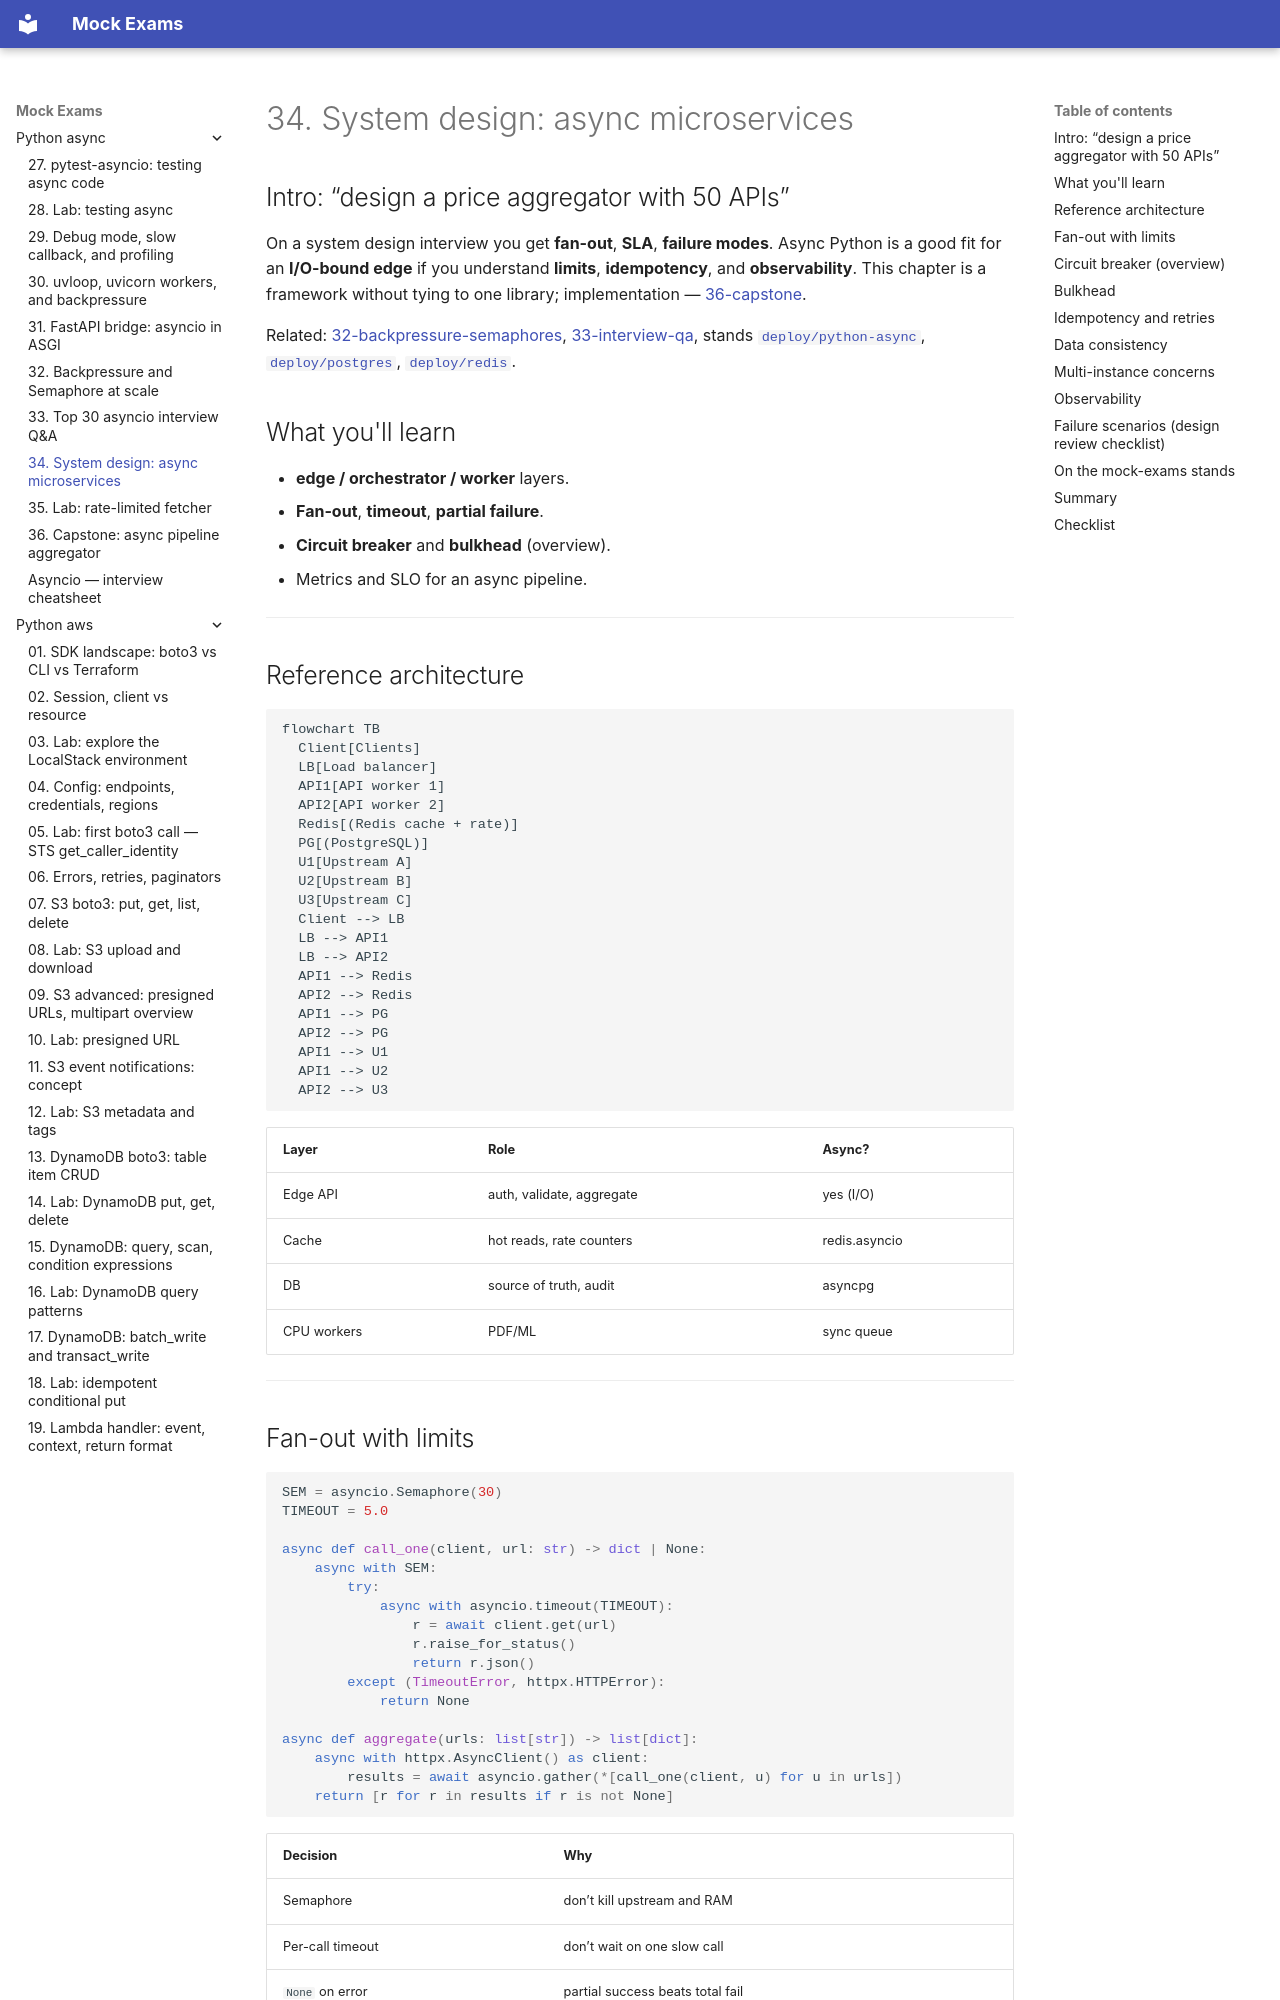

repository: FedorArbuzov/mock-exams · page: python-async/34-system-design-async/index.html · generator: mkdocs

# 34. System design: async microservices

## Intro: “design a price aggregator with 50 APIs”

On a system design interview you get **fan-out**, **SLA**, **failure modes**. Async Python is a good fit for an **I/O-bound edge** if you understand **limits**, **idempotency**, and **observability**. This chapter is a framework without tying to one library; implementation — [36-capstone](36-capstone.md).

Related: [32-backpressure-semaphores](32-backpressure-semaphores.md), [33-interview-qa](33-interview-qa.md), stands [`deploy/python-async`](../../deploy/python-async/README.md), [`deploy/postgres`](../../deploy/postgres/README.md), [`deploy/redis`](../../deploy/redis/README.md).

## What you'll learn

- **edge / orchestrator / worker** layers.
- **Fan-out**, **timeout**, **partial failure**.
- **Circuit breaker** and **bulkhead** (overview).
- Metrics and SLO for an async pipeline.

---

## Reference architecture

```mermaid
flowchart TB
  Client[Clients]
  LB[Load balancer]
  API1[API worker 1]
  API2[API worker 2]
  Redis[(Redis cache + rate)]
  PG[(PostgreSQL)]
  U1[Upstream A]
  U2[Upstream B]
  U3[Upstream C]
  Client --> LB
  LB --> API1
  LB --> API2
  API1 --> Redis
  API2 --> Redis
  API1 --> PG
  API2 --> PG
  API1 --> U1
  API1 --> U2
  API2 --> U3
```

| Layer | Role | Async? |
|-------|------|--------|
| Edge API | auth, validate, aggregate | yes (I/O) |
| Cache | hot reads, rate counters | redis.asyncio |
| DB | source of truth, audit | asyncpg |
| CPU workers | PDF/ML | sync queue |

---
